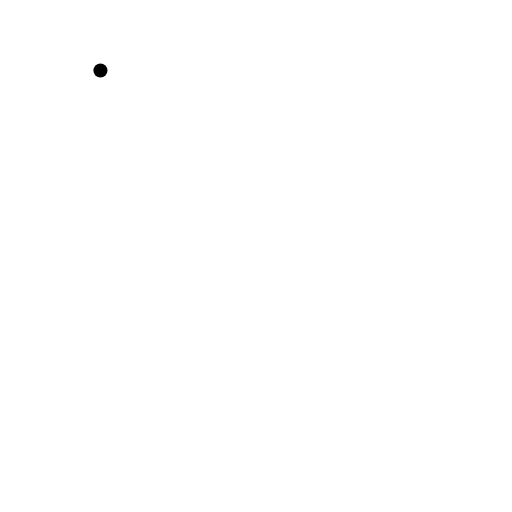
t = 0.00 s
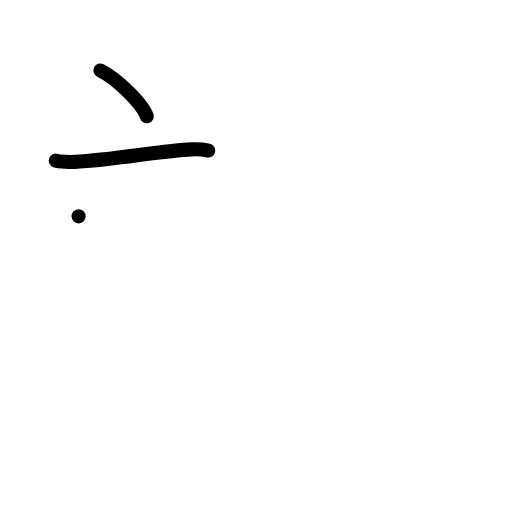
t = 2.00 s
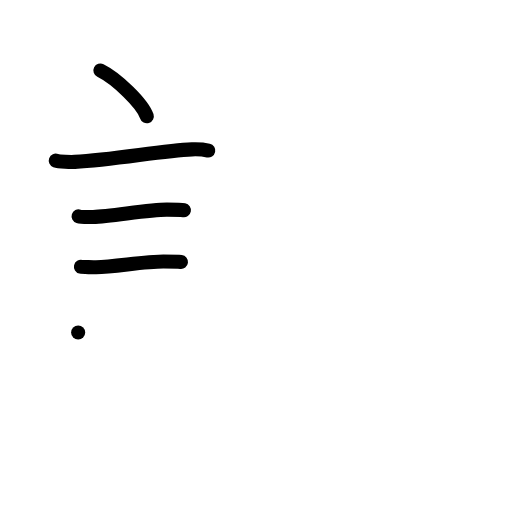
t = 4.00 s
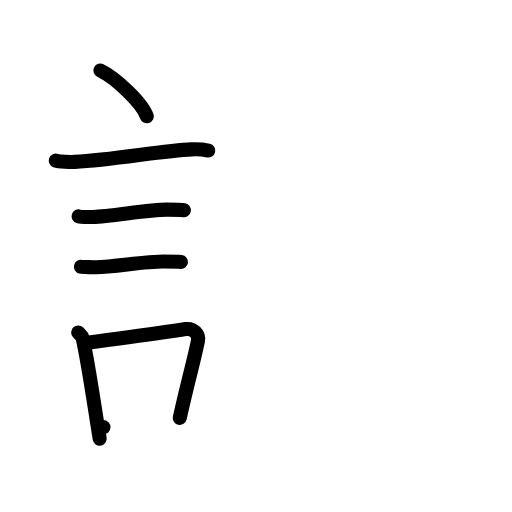
t = 6.00 s
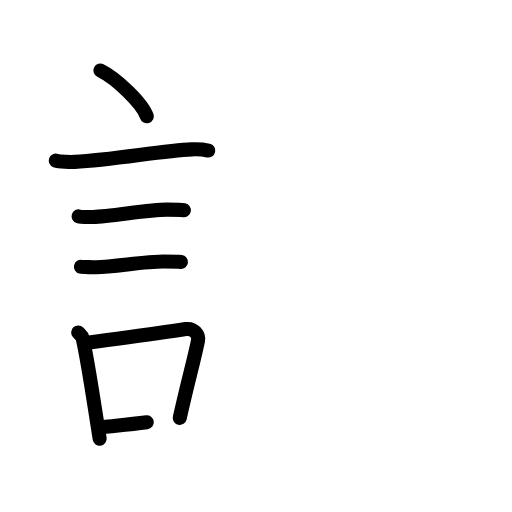
t = 6.50 s
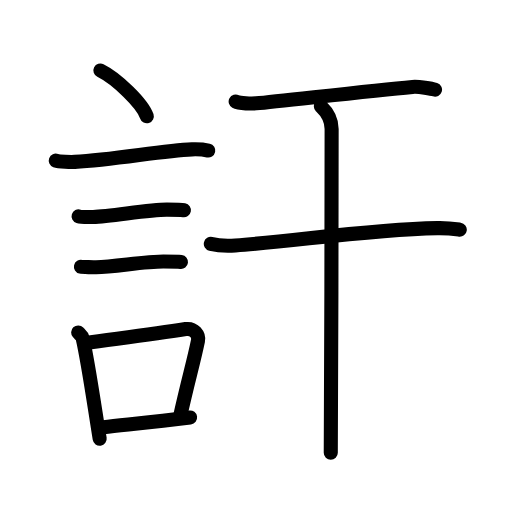
t = 10.00 s

The animated SVG that drew these frames (rendered in a browser with its animation timeline set to each time). Animation: 33 SMIL elements (animate=33); one cycle of 10.00 s.

<?xml version="1.0" encoding="UTF-8"?>
<!--
AniKanjiVG is licensed by CC-BY-SA Paul C. Sommerhoff (https://bitbucket.org/sommerhoff/anikanjivg).
AniKanjiVG uses KanjiVG which is licensed by CC-BY-SA Ulrich Apel (http://kanjivg.tagaini.net).
See also http://creativecommons.org/licenses/by-sa/3.0/
-->
<svg xmlns:kvg='http://kanjivg.tagaini.net' xmlns='http://www.w3.org/2000/svg' width='109' height='109' viewBox='0 0 109 109' style='fill:none;stroke:#000000;stroke-width:3;stroke-linecap:round;stroke-linejoin:round;' id="kvg:kanji_08a10"><g id="kvg:08a10" kvg:element="訐"><g id="kvg:08a10-g1" kvg:element="言" kvg:position="left" kvg:radical="general"><path id="kvg:08a10-s1" kvg:type="㇔" d="M21.38,15c3.48,1.72,9,7.07,9.87,9.75"><animate attributeName="d" begin="0.0s" dur="1.0s" from="M21.38,15C21.38,15,21.38,15,21.38,15" to="M21.38,15c3.48,1.72,9,7.07,9.87,9.75" />
</path>
<path id="kvg:08a10-s2" kvg:type="㇐" d="M11.87,34.2c0.7,0.26,3.34,0.3,4.04,0.26c8.59-0.46,18.7-2.44,24.95-2.66c1.16-0.04,2.9,0.12,3.48,0.25"><animate attributeName="d" begin="1.0s" dur="0.3333333333333333s" from="M11.87,34.2C11.87,34.2,11.87,34.2,11.87,34.2" to="M11.87,34.2c0.7,0.26,3.34,0.3,4.04,0.26" />
<animate attributeName="d" begin="1.3333333333333333s" dur="0.3333333333333333s" from="M11.87,34.2c0.7,0.26,3.34,0.3,4.04,0.26c0,0,0,0,0,0,0" to="M11.87,34.2c0.7,0.26,3.34,0.3,4.04,0.26c8.59-0.46,18.7-2.44,24.95-2.66" />
<animate attributeName="d" begin="1.6666666666666665s" dur="0.3333333333333333s" from="M11.87,34.2c0.7,0.26,3.34,0.3,4.04,0.26c8.59-0.46,18.7-2.44,24.95-2.66c0,0,0,0,0,0,0" to="M11.87,34.2c0.7,0.26,3.34,0.3,4.04,0.26c8.59-0.46,18.7-2.44,24.95-2.66c1.16-0.04,2.9,0.12,3.48,0.25" />
<animate attributeName="d" begin="0s" dur="1.0s" from="M-100,-100" to="M-100,-100" />
</path>
<path id="kvg:08a10-s3" kvg:type="㇐" d="M16.73,46.06c0.38,0.12,2.71,0.13,3.1,0.12c3.97-0.14,11.8-1.56,15.71-1.55c0.63,0,3.29,0.06,3.61,0.12"><animate attributeName="d" begin="2.0s" dur="0.3333333333333333s" from="M16.73,46.06C16.73,46.06,16.73,46.06,16.73,46.06" to="M16.73,46.06c0.38,0.12,2.71,0.13,3.1,0.12" />
<animate attributeName="d" begin="2.3333333333333335s" dur="0.3333333333333333s" from="M16.73,46.06c0.38,0.12,2.71,0.13,3.1,0.12c0,0,0,0,0,0,0" to="M16.73,46.06c0.38,0.12,2.71,0.13,3.1,0.12c3.97-0.14,11.8-1.56,15.71-1.55" />
<animate attributeName="d" begin="2.6666666666666665s" dur="0.3333333333333333s" from="M16.73,46.06c0.38,0.12,2.71,0.13,3.1,0.12c3.97-0.14,11.8-1.56,15.71-1.55c0,0,0,0,0,0,0" to="M16.73,46.06c0.38,0.12,2.71,0.13,3.1,0.12c3.97-0.14,11.8-1.56,15.71-1.55c0.63,0,3.29,0.06,3.61,0.12" />
<animate attributeName="d" begin="0s" dur="2.0s" from="M-100,-100" to="M-100,-100" />
</path>
<path id="kvg:08a10-s4" kvg:type="㇐" d="M17.23,56.79c0.39,0.09,2.81,0.11,3.21,0.09c4.11-0.11,10.31-1.21,14.36-1.2c0.66,0,3.41,0.05,3.73,0.09"><animate attributeName="d" begin="3.0s" dur="0.3333333333333333s" from="M17.23,56.79C17.23,56.79,17.23,56.79,17.23,56.79" to="M17.23,56.79c0.39,0.09,2.81,0.11,3.21,0.09" />
<animate attributeName="d" begin="3.3333333333333335s" dur="0.3333333333333333s" from="M17.23,56.79c0.39,0.09,2.81,0.11,3.21,0.09c0,0,0,0,0,0,0" to="M17.23,56.79c0.39,0.09,2.81,0.11,3.21,0.09c4.11-0.11,10.31-1.21,14.36-1.2" />
<animate attributeName="d" begin="3.6666666666666665s" dur="0.3333333333333333s" from="M17.23,56.79c0.39,0.09,2.81,0.11,3.21,0.09c4.11-0.11,10.31-1.21,14.36-1.2c0,0,0,0,0,0,0" to="M17.23,56.79c0.39,0.09,2.81,0.11,3.21,0.09c4.11-0.11,10.31-1.21,14.36-1.2c0.66,0,3.41,0.05,3.73,0.09" />
<animate attributeName="d" begin="0s" dur="3.0s" from="M-100,-100" to="M-100,-100" />
</path>
<g id="kvg:08a10-g2" kvg:element="口"><path id="kvg:08a10-s5" kvg:type="㇑" d="M16.64,70.77c0.39,0.41,0.83,0.73,0.96,1.26c1.1,4.68,2.51,14.5,3.62,21.37"><animate attributeName="d" begin="4.0s" dur="0.5s" from="M16.64,70.77C16.64,70.77,16.64,70.77,16.64,70.77" to="M16.64,70.77c0.39,0.41,0.83,0.73,0.96,1.26" />
<animate attributeName="d" begin="4.5s" dur="0.5s" from="M16.64,70.77c0.39,0.41,0.83,0.73,0.96,1.26c0,0,0,0,0,0,0" to="M16.64,70.77c0.39,0.41,0.83,0.73,0.96,1.26c1.1,4.68,2.51,14.5,3.62,21.37" />
<animate attributeName="d" begin="0s" dur="4.0s" from="M-100,-100" to="M-100,-100" />
</path>
<path id="kvg:08a10-s6" kvg:type="㇕b" d="M18.05,73.06c7.72-1.07,14.36-1.92,21.49-3c1.79-0.26,2.87,1.24,2.61,2.47c-1.06,5.09-1.99,7.95-3.88,16.43"><animate attributeName="d" begin="5.0s" dur="0.3333333333333333s" from="M18.05,73.06C18.05,73.06,18.05,73.06,18.05,73.06" to="M18.05,73.06c7.72-1.07,14.36-1.92,21.49-3" />
<animate attributeName="d" begin="5.333333333333333s" dur="0.3333333333333333s" from="M18.05,73.06c7.72-1.07,14.36-1.92,21.49-3c0,0,0,0,0,0,0" to="M18.05,73.06c7.72-1.07,14.36-1.92,21.49-3c1.79-0.26,2.87,1.24,2.61,2.47" />
<animate attributeName="d" begin="5.666666666666667s" dur="0.3333333333333333s" from="M18.05,73.06c7.72-1.07,14.36-1.92,21.49-3c1.79-0.26,2.87,1.24,2.61,2.47c0,0,0,0,0,0,0" to="M18.05,73.06c7.72-1.07,14.36-1.92,21.49-3c1.79-0.26,2.87,1.24,2.61,2.47c-1.06,5.09-1.99,7.95-3.88,16.43" />
<animate attributeName="d" begin="0s" dur="5.0s" from="M-100,-100" to="M-100,-100" />
</path>
<path id="kvg:08a10-s7" kvg:type="㇐b" d="M22.02,90.94c5.34-0.6,11.12-1.14,18.45-2.07"><animate attributeName="d" begin="6.0s" dur="1.0s" from="M22.02,90.94C22.02,90.94,22.02,90.94,22.02,90.94" to="M22.02,90.94c5.34-0.6,11.12-1.14,18.45-2.07" />
<animate attributeName="d" begin="0s" dur="6.0s" from="M-100,-100" to="M-100,-100" />
</path>
</g>
</g>
<g id="kvg:08a10-g3" kvg:element="干" kvg:position="right"><path id="kvg:08a10-s8" kvg:type="㇐" d="M50.17,21.62c0.8,0.43,3.56,0.46,4.36,0.38c5.54-0.5,23.84-2.66,33.29-3.5c1.33-0.12,4.13,0.37,4.79,0.58"><animate attributeName="d" begin="7.0s" dur="0.3333333333333333s" from="M50.17,21.62C50.17,21.62,50.17,21.62,50.17,21.62" to="M50.17,21.62c0.8,0.43,3.56,0.46,4.36,0.38" />
<animate attributeName="d" begin="7.333333333333333s" dur="0.3333333333333333s" from="M50.17,21.62c0.8,0.43,3.56,0.46,4.36,0.38c0,0,0,0,0,0,0" to="M50.17,21.62c0.8,0.43,3.56,0.46,4.36,0.38c5.54-0.5,23.84-2.66,33.29-3.5" />
<animate attributeName="d" begin="7.666666666666667s" dur="0.3333333333333333s" from="M50.17,21.62c0.8,0.43,3.56,0.46,4.36,0.38c5.54-0.5,23.84-2.66,33.29-3.5c0,0,0,0,0,0,0" to="M50.17,21.62c0.8,0.43,3.56,0.46,4.36,0.38c5.54-0.5,23.84-2.66,33.29-3.5c1.33-0.12,4.13,0.37,4.79,0.58" />
<animate attributeName="d" begin="0s" dur="7.0s" from="M-100,-100" to="M-100,-100" />
</path>
<g id="kvg:08a10-g4" kvg:element="十"><path id="kvg:08a10-s9" kvg:type="㇐" d="M44.88,51.92c1.36,0.33,3.87,0.42,5.23,0.33c12.84-0.89,28.1-3.37,42.99-3.68c2.27-0.05,3.64,0.16,4.78,0.32"><animate attributeName="d" begin="8.0s" dur="0.3333333333333333s" from="M44.88,51.92C44.88,51.92,44.88,51.92,44.88,51.92" to="M44.88,51.92c1.36,0.33,3.87,0.42,5.23,0.33" />
<animate attributeName="d" begin="8.333333333333334s" dur="0.3333333333333333s" from="M44.88,51.92c1.36,0.33,3.87,0.42,5.23,0.33c0,0,0,0,0,0,0" to="M44.88,51.92c1.36,0.33,3.87,0.42,5.23,0.33c12.84-0.89,28.1-3.37,42.99-3.68" />
<animate attributeName="d" begin="8.666666666666666s" dur="0.3333333333333333s" from="M44.88,51.92c1.36,0.33,3.87,0.42,5.23,0.33c12.84-0.89,28.1-3.37,42.99-3.68c0,0,0,0,0,0,0" to="M44.88,51.92c1.36,0.33,3.87,0.42,5.23,0.33c12.84-0.89,28.1-3.37,42.99-3.68c2.27-0.05,3.64,0.16,4.78,0.32" />
<animate attributeName="d" begin="0s" dur="8.0s" from="M-100,-100" to="M-100,-100" />
</path>
<path id="kvg:08a10-s10" kvg:type="㇑" d="M68.31,22.63c0.54,0.51,2.29,2.12,2.29,4.83c0,5.29-0.07,62.56-0.18,68.92"><animate attributeName="d" begin="9.0s" dur="0.5s" from="M68.31,22.63C68.31,22.63,68.31,22.63,68.31,22.63" to="M68.31,22.63c0.54,0.51,2.29,2.12,2.29,4.83" />
<animate attributeName="d" begin="9.5s" dur="0.5s" from="M68.31,22.63c0.54,0.51,2.29,2.12,2.29,4.83c0,0,0,0,0,0,0" to="M68.31,22.63c0.54,0.51,2.29,2.12,2.29,4.83c0,5.29-0.07,62.56-0.18,68.92" />
<animate attributeName="d" begin="0s" dur="9.0s" from="M-100,-100" to="M-100,-100" />
</path>
</g>
</g>
</g>
</svg>
